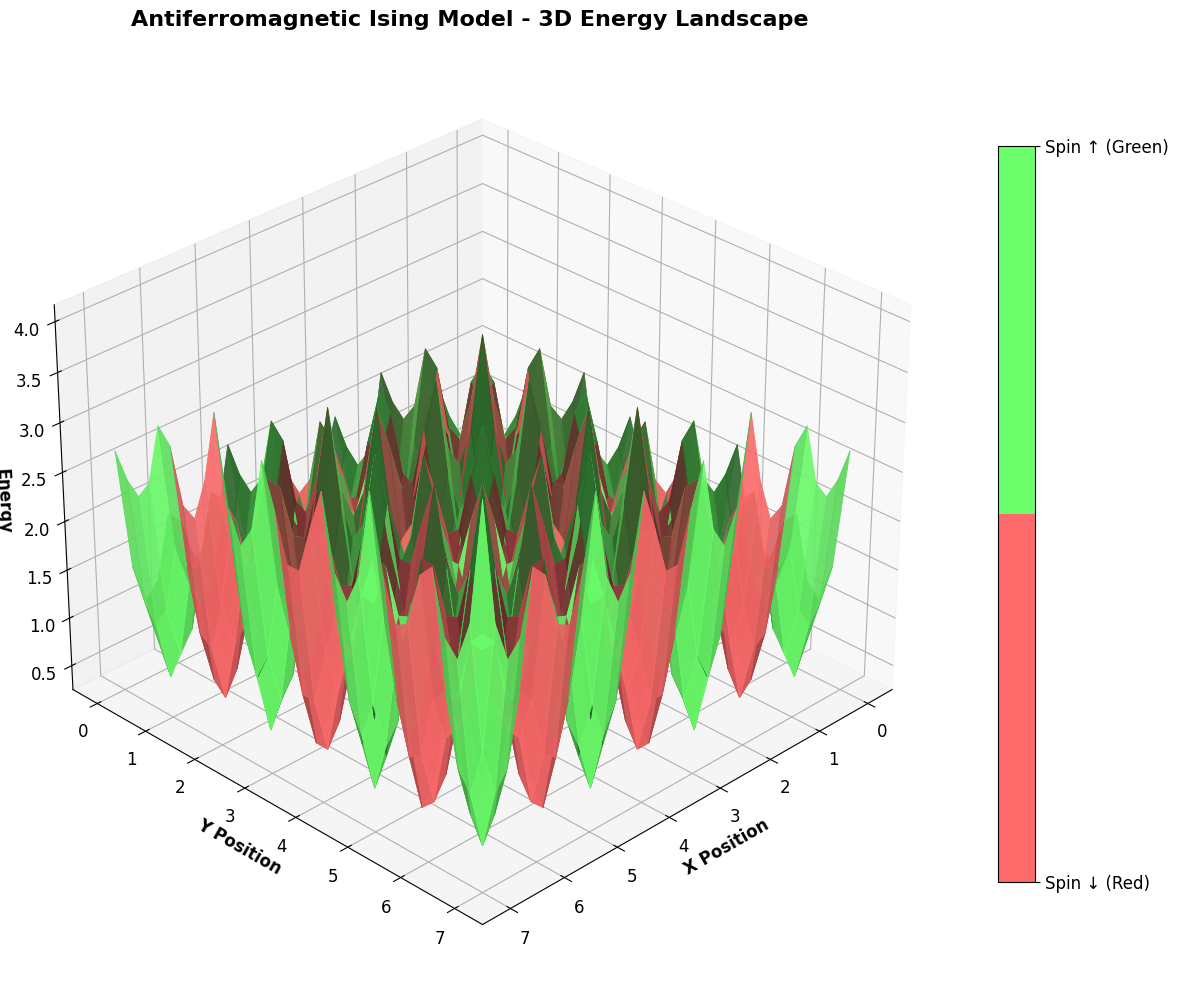
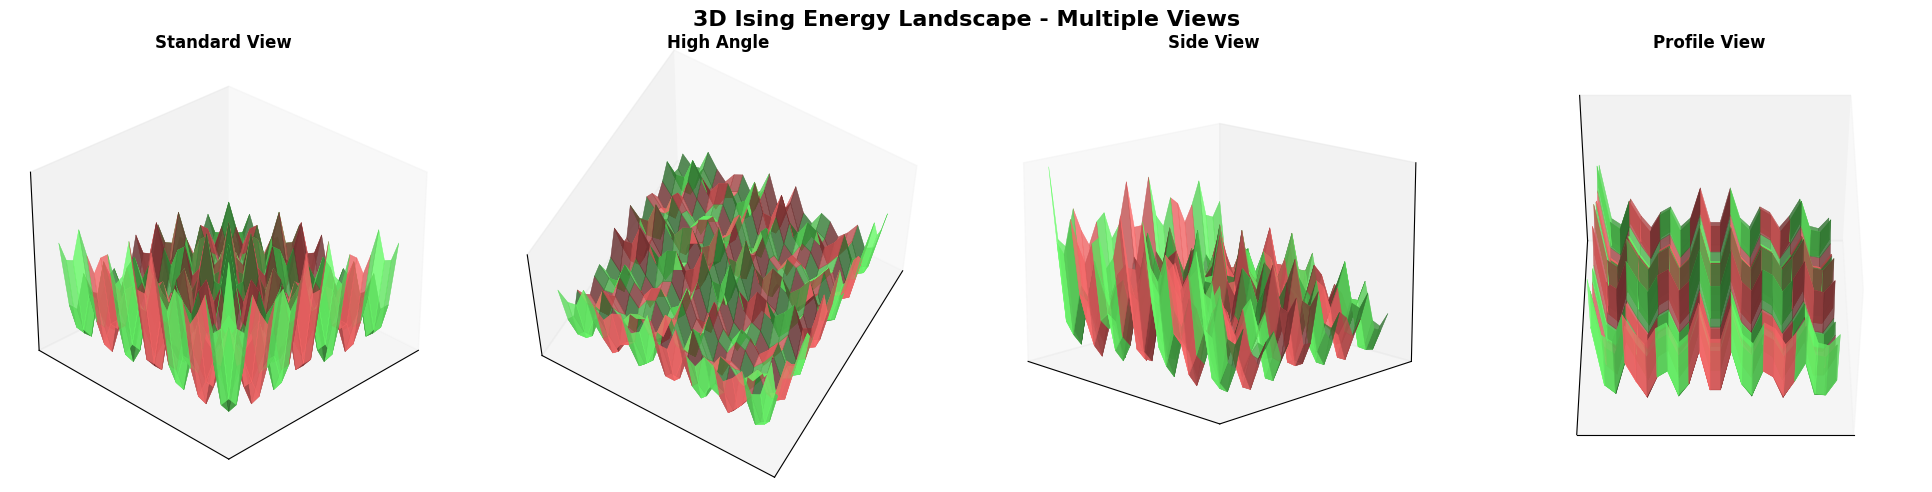
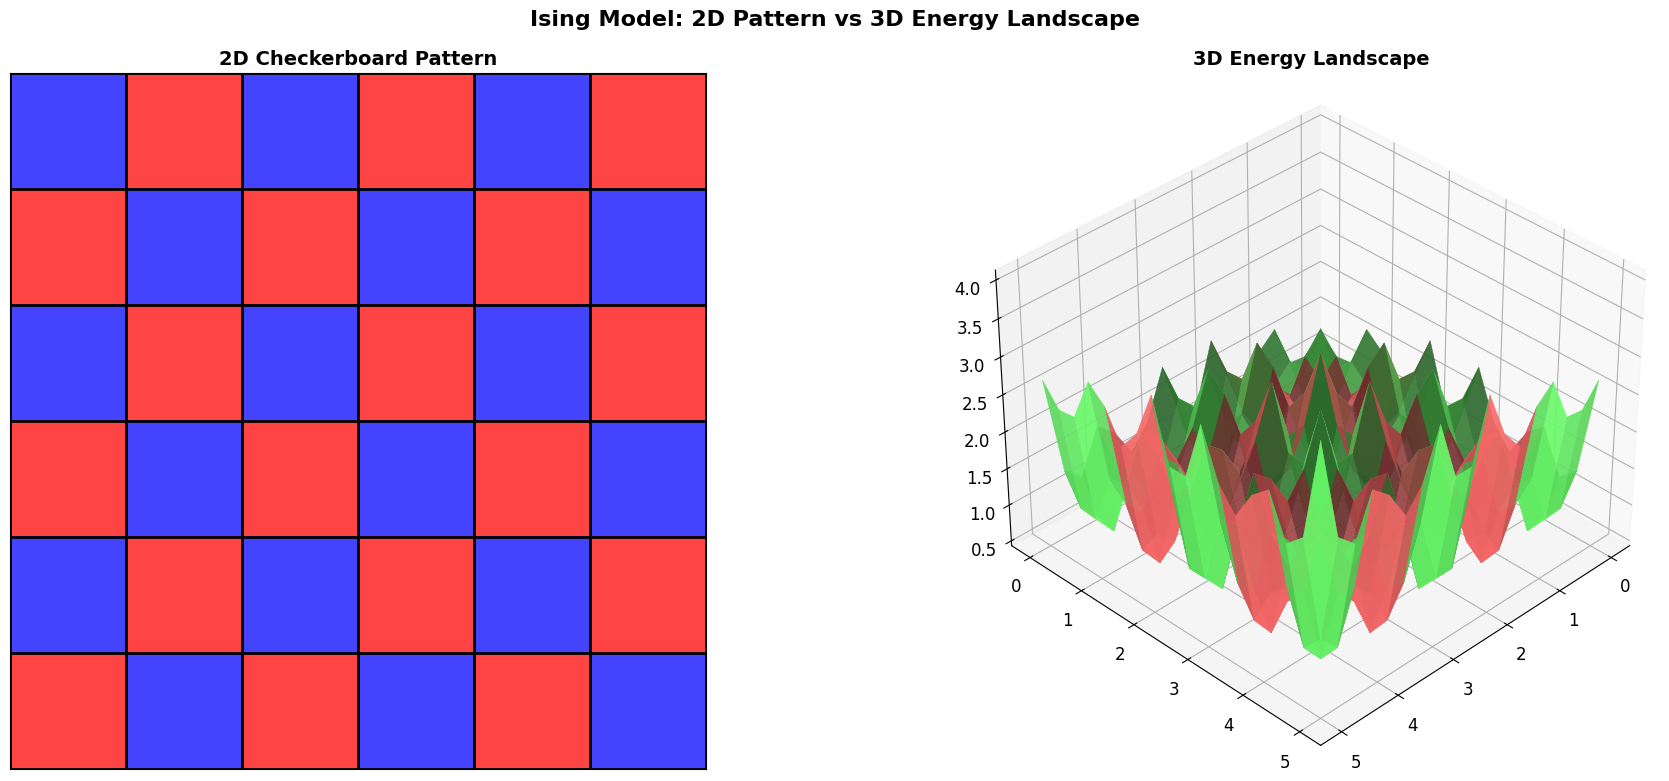

Source code (Python) for these figures, in order:
import numpy as np
import matplotlib.pyplot as plt
from matplotlib.colors import ListedColormap
from mpl_toolkits.mplot3d import Axes3D
from scipy.ndimage import gaussian_filter

# Set style for professional plots
plt.rcParams['font.family'] = ['DejaVu Sans', 'Arial', 'sans-serif']
plt.rcParams['font.size'] = 12

def create_antiferromagnetic_pattern(size=8):
    """Create a checkerboard pattern representing antiferromagnetic Ising spins."""
    pattern = np.zeros((size, size))
    for i in range(size):
        for j in range(size):
            # Checkerboard pattern: +1 for even sum of indices, -1 for odd
            pattern[i, j] = 1 if (i + j) % 2 == 0 else -1
    return pattern

def create_energy_landscape(pattern, resolution_factor=4):
    """Create 3D energy landscape with ridges at boundaries and valleys at centers."""
    
    size = pattern.shape[0]
    # Create higher resolution grid for smooth surface
    high_res_size = size * resolution_factor
    
    # Create coordinate grids
    x = np.linspace(0, size-1, high_res_size)
    y = np.linspace(0, size-1, high_res_size)
    X, Y = np.meshgrid(x, y)
    
    # Initialize height map
    Z = np.zeros_like(X)
    
    # For each high-res point, calculate energy based on distance to boundaries
    for i in range(high_res_size):
        for j in range(high_res_size):
            # Current position in original grid coordinates
            orig_i = Y[i, j]
            orig_j = X[i, j]
            
            # Find which cell we're in
            cell_i = int(orig_i)
            cell_j = int(orig_j)
            
            # Handle boundary conditions
            cell_i = min(cell_i, size-1)
            cell_j = min(cell_j, size-1)
            
            # Position within the cell (0 to 1)
            local_i = orig_i - cell_i
            local_j = orig_j - cell_j
            
            # Distance to center of cell (0 at center, ~0.7 at corners)
            dist_to_center = np.sqrt((local_i - 0.5)**2 + (local_j - 0.5)**2)
            
            # Energy increases near boundaries (edges of cells)
            # Valley at center (dist_to_center = 0), ridge at edges
            base_energy = dist_to_center * 2  # Scale factor for height
            
            # Add extra energy at actual spin boundaries
            spin_current = pattern[cell_i, cell_j]
            
            # Check neighboring cells for energy penalties
            boundary_penalty = 0
            neighbors = [
                (cell_i-1, cell_j), (cell_i+1, cell_j),
                (cell_i, cell_j-1), (cell_i, cell_j+1)
            ]
            
            for ni, nj in neighbors:
                if 0 <= ni < size and 0 <= nj < size:
                    if pattern[ni, nj] != spin_current:
                        # Distance to this boundary
                        if ni != cell_i:  # Vertical boundary
                            dist_to_boundary = abs(local_i - (0 if ni < cell_i else 1))
                        else:  # Horizontal boundary
                            dist_to_boundary = abs(local_j - (0 if nj < cell_j else 1))
                        
                        # Add energy penalty near boundaries
                        boundary_penalty += np.exp(-dist_to_boundary * 8) * 1.5
            
            Z[i, j] = base_energy + boundary_penalty
    
    # Smooth the surface slightly
    Z = gaussian_filter(Z, sigma=0.5)
    
    return X, Y, Z

def create_color_map(pattern, X, Y):
    """Create color map for the 3D surface based on spin values."""
    
    size = pattern.shape[0]
    colors = np.zeros_like(X)
    
    for i in range(X.shape[0]):
        for j in range(X.shape[1]):
            # Find which original cell this point belongs to
            cell_i = int(Y[i, j])
            cell_j = int(X[i, j])
            
            # Handle boundary conditions
            cell_i = min(cell_i, size-1)
            cell_j = min(cell_j, size-1)
            
            colors[i, j] = pattern[cell_i, cell_j]
    
    return colors

def plot_3d_ising_landscape(pattern, title="3D Ising Model Energy Landscape", 
                           save_name="ising_3d_landscape", elevation=30, azimuth=45):
    """Create 3D visualization of Ising model energy landscape."""
    
    # Create the energy landscape
    X, Y, Z = create_energy_landscape(pattern, resolution_factor=4)
    colors = create_color_map(pattern, X, Y)
    
    # Create 3D plot
    fig = plt.figure(figsize=(14, 10))
    ax = fig.add_subplot(111, projection='3d')
    
    # Create custom colormap: red for spin down (-1), green for spin up (+1)
    cmap_colors = ['#FF6B6B', '#6BFF6B']  # Red, Green
    cmap = ListedColormap(cmap_colors)
    
    # Plot the surface
    surf = ax.plot_surface(X, Y, Z, facecolors=cmap(colors/2 + 0.5), 
                          alpha=0.9, linewidth=0.5,
                          antialiased=True, shade=True)
    
    # Customize the plot
    ax.set_title(title, fontsize=16, fontweight='bold', pad=20)
    ax.set_xlabel('X Position', fontsize=12, fontweight='bold')
    ax.set_ylabel('Y Position', fontsize=12, fontweight='bold')
    ax.set_zlabel('Energy', fontsize=12, fontweight='bold')
    
    # Set viewing angle
    ax.view_init(elev=elevation, azim=azimuth)
    
    # Add custom colorbar
    m = plt.cm.ScalarMappable(cmap=cmap)
    m.set_array([-1, 1])
    cbar = plt.colorbar(m, ax=ax, shrink=0.8, aspect=20)
    cbar.set_ticks([-1, 1])
    cbar.set_ticklabels(['Spin ↓ (Red)', 'Spin ↑ (Green)'])
    
    # Improve aesthetics
    ax.grid(True, alpha=0.3)
    
    # Save the plot
    plt.savefig(f'{save_name}.png', dpi=600, bbox_inches='tight', 
                facecolor='white', edgecolor='none')
    print(f"✓ Saved 3D plot as '{save_name}.png'")
    
    plt.tight_layout()
    return fig, ax

def plot_multiple_views(pattern, save_name="ising_3d_multiple_views"):
    """Create multiple viewing angles of the 3D energy landscape."""
    
    fig = plt.figure(figsize=(20, 5))
    
    # Different viewing angles
    views = [
        (30, 45, "Standard View"),
        (60, 30, "High Angle"),
        (15, 135, "Side View"),
        (45, 90, "Profile View")
    ]
    
    X, Y, Z = create_energy_landscape(pattern, resolution_factor=3)
    colors = create_color_map(pattern, X, Y)
    
    # Custom colormap
    cmap_colors = ['#FF6B6B', '#6BFF6B']  # Red, Green
    cmap = ListedColormap(cmap_colors)
    
    for i, (elev, azim, view_name) in enumerate(views):
        ax = fig.add_subplot(1, 4, i+1, projection='3d')
        
        # Plot surface
        surf = ax.plot_surface(X, Y, Z, facecolors=cmap(colors/2 + 0.5),
                              alpha=0.8, linewidth=0.3,
                              antialiased=True, shade=True)
        
        # Customize
        ax.set_title(view_name, fontsize=12, fontweight='bold')
        ax.view_init(elev=elev, azim=azim)
        ax.grid(True, alpha=0.3)
        
        # Remove axis labels for cleaner look in multi-view
        ax.set_xticks([])
        ax.set_yticks([])
        ax.set_zticks([])
    
    plt.suptitle('3D Ising Energy Landscape - Multiple Views', 
                 fontsize=16, fontweight='bold')
    
    # Save the plot
    plt.savefig(f'{save_name}.png', dpi=600, bbox_inches='tight',
                facecolor='white', edgecolor='none')
    print(f"✓ Saved multi-view plot as '{save_name}.png'")
    
    plt.tight_layout()
    return fig

def create_interactive_3d_demo():
    """Create an interactive demo showing the energy landscape concept."""
    
    print("3D ISING MODEL ENERGY LANDSCAPE DEMO")
    print("="*45)
    print("Creating 3D visualization of energy landscape...")
    print("• Valleys = Low energy (stable spin regions)")
    print("• Ridges = High energy (domain boundaries)")
    print()
    
    # Create antiferromagnetic pattern
    pattern = create_antiferromagnetic_pattern(8)
    
    # Create main 3D plot
    print("1. Creating main 3D energy landscape...")
    fig1, ax1 = plot_3d_ising_landscape(
        pattern, 
        title="Antiferromagnetic Ising Model - 3D Energy Landscape",
        save_name="ising_3d_main"
    )
    plt.show()
    
    # Create multiple views
    print("\n2. Creating multiple viewing angles...")
    fig2 = plot_multiple_views(pattern, save_name="ising_3d_views")
    plt.show()
    
    print("\n" + "="*45)
    print("3D VISUALIZATION INTERPRETATION:")
    print("✓ Red regions: Spin ↓ (-1) domains")
    print("✓ Green regions: Spin ↑ (+1) domains") 
    print("✓ Valleys: Stable energy minima within domains")
    print("✓ Ridges: High energy at domain boundaries")
    print("✓ Perfect for showing why checkerboard is ground state!")
    
    return pattern

def compare_2d_vs_3d():
    """Create side-by-side comparison of 2D and 3D visualizations."""
    
    pattern = create_antiferromagnetic_pattern(6)
    
    fig = plt.figure(figsize=(20, 8))
    
    # 2D heatmap
    ax1 = fig.add_subplot(121)
    
    # Custom colormap
    colors = ['#FF4444', '#4444FF']
    cmap_2d = ListedColormap(colors)
    
    im = ax1.imshow(pattern, cmap=cmap_2d, vmin=-1, vmax=1, 
                    interpolation='nearest', aspect='equal')
    
    # Add grid lines
    for i in range(pattern.shape[0] + 1):
        ax1.axhline(i - 0.5, color='black', linewidth=2)
    for j in range(pattern.shape[1] + 1):
        ax1.axvline(j - 0.5, color='black', linewidth=2)
    
    ax1.set_title('2D Checkerboard Pattern', fontsize=14, fontweight='bold')
    ax1.set_xticks([])
    ax1.set_yticks([])
    
    # 3D surface
    ax2 = fig.add_subplot(122, projection='3d')
    
    X, Y, Z = create_energy_landscape(pattern, resolution_factor=3)
    colors_3d = create_color_map(pattern, X, Y)
    
    cmap_3d = ListedColormap(['#FF6B6B', '#6BFF6B'])  # Red, Green
    
    surf = ax2.plot_surface(X, Y, Z, facecolors=cmap_3d(colors_3d/2 + 0.5),
                           alpha=0.9, linewidth=0.3,
                           antialiased=True, shade=True)
    
    ax2.set_title('3D Energy Landscape', fontsize=14, fontweight='bold')
    ax2.view_init(elev=35, azim=45)
    
    plt.suptitle('Ising Model: 2D Pattern vs 3D Energy Landscape', 
                 fontsize=16, fontweight='bold')
    
    # Save comparison
    plt.savefig('ising_2d_vs_3d_comparison.png', dpi=600, bbox_inches='tight',
                facecolor='white', edgecolor='none')
    print("✓ Saved comparison as 'ising_2d_vs_3d_comparison.png'")
    
    plt.tight_layout()
    plt.show()
    
    return fig

def main():
    """Run the complete 3D Ising visualization demo."""
    
    # Run interactive demo
    pattern = create_interactive_3d_demo()
    
    print("\n3. Creating 2D vs 3D comparison...")
    compare_2d_vs_3d()
    
    print("\nQUICK 3D LANDSCAPE CREATION:")
    print("For presentations, use:")
    print("pattern = create_antiferromagnetic_pattern(8)")
    print("fig, ax = plot_3d_ising_landscape(pattern)")
    print()
    print("Perfect for explaining:")
    print("🎯 Why checkerboard is ground state")
    print("⚡ Energy costs of domain boundaries")
    print("🏔️ Energy landscape topology")
    print("🔬 Phase transition mechanisms")

if __name__ == "__main__":
    main()

